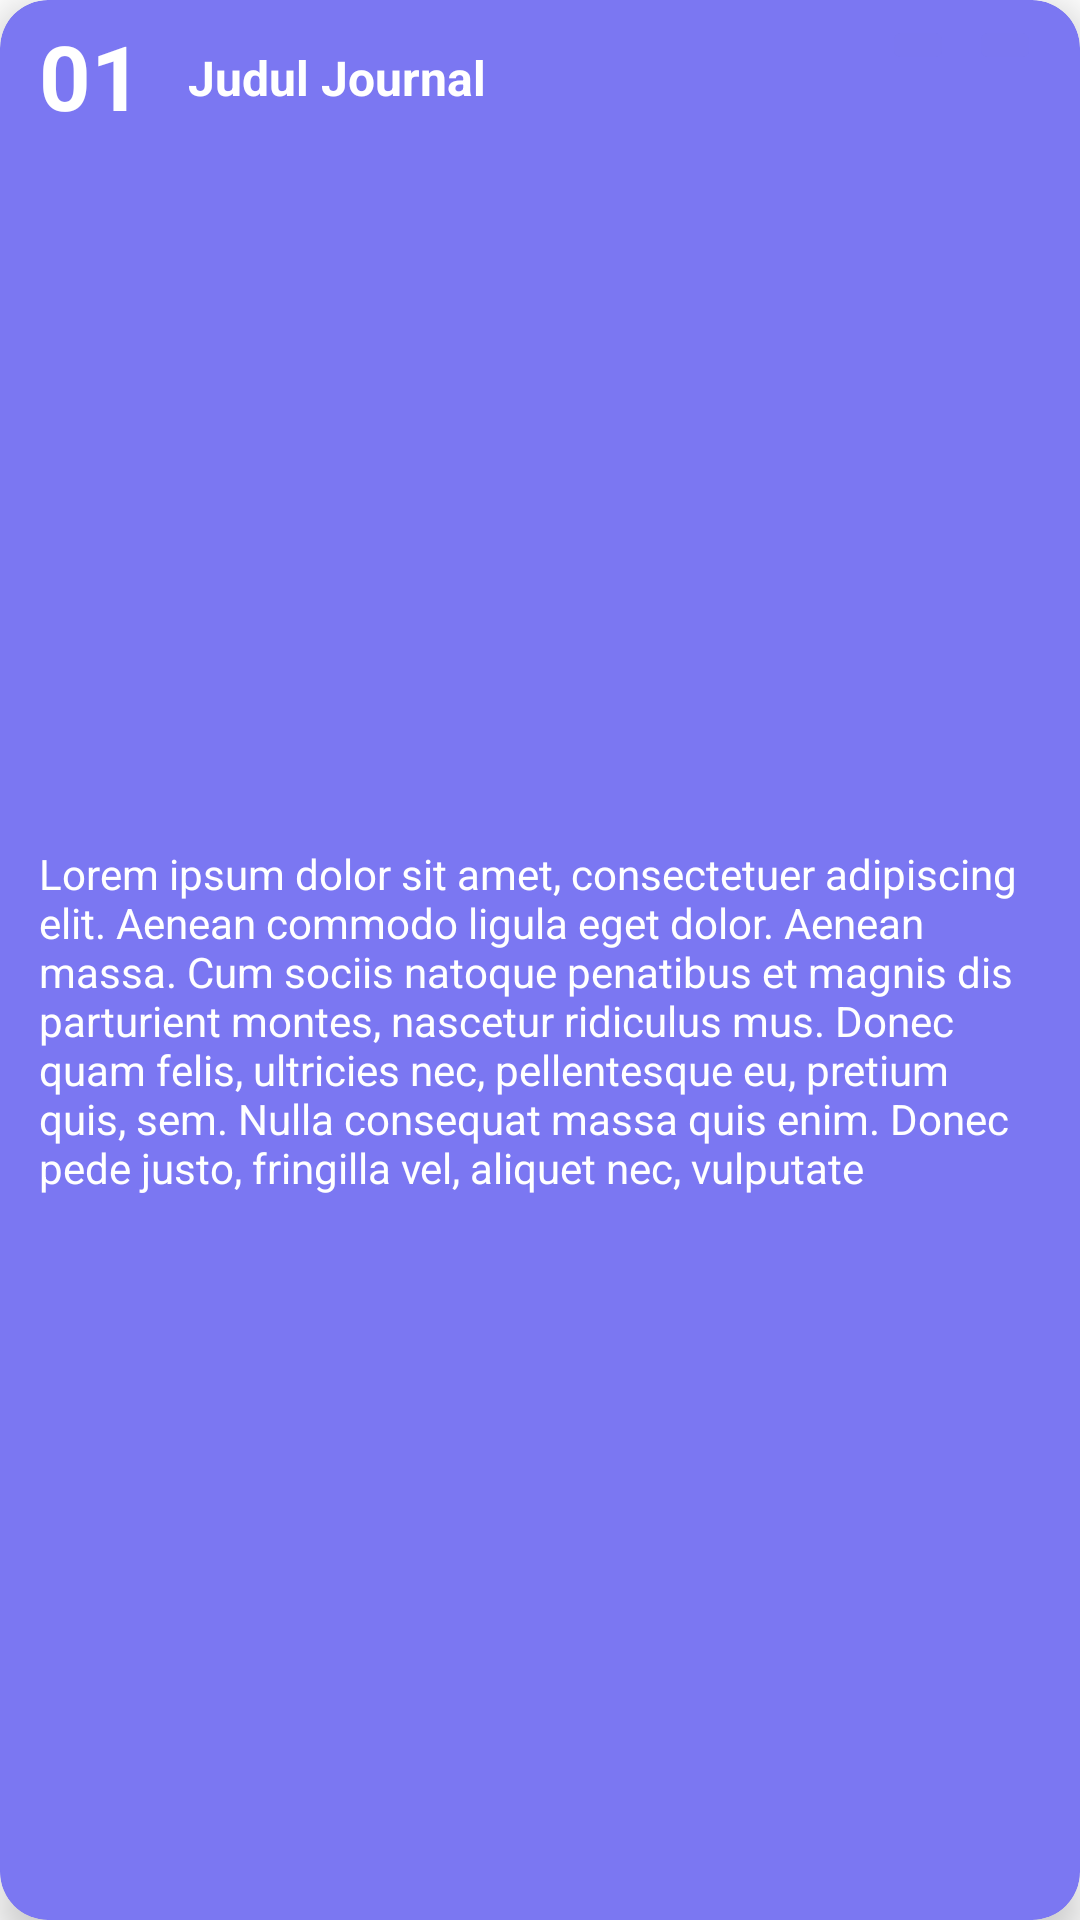

This screen was rendered from an Android layout file. Write that file and the resources it references.
<!-- AndroidManifest.xml: application theme Theme.Fab_Bottom_app_bar -->
<!-- res/layout/cardjournal_layout.xml -->
<?xml version="1.0" encoding="utf-8"?>
<androidx.cardview.widget.CardView xmlns:android="http://schemas.android.com/apk/res/android"
    xmlns:app="http://schemas.android.com/apk/res-auto"
    xmlns:tools="http://schemas.android.com/tools"
    android:id="@+id/card_journal"
    android:layout_width="match_parent"
    android:layout_height="wrap_content"
    android:layout_margin="5dp"
    android:layout_marginLeft="10dp"
    android:layout_marginTop="16dp"
    android:layout_marginRight="10dp"
    android:background="#7B77F1"
    android:backgroundTint="#7B77F2"
    app:cardCornerRadius="16dp"
    app:cardElevation="8dp"
    app:contentPadding="5dp">

    <androidx.constraintlayout.widget.ConstraintLayout
        android:layout_width="match_parent"
        android:layout_height="match_parent">

        <TextView
            android:id="@+id/textIdJournal"
            android:layout_width="wrap_content"
            android:layout_height="wrap_content"
            android:layout_marginStart="8dp"
            android:text="01"
            android:textColor="@color/white"
            android:textSize="30dp"
            android:textStyle="bold"
            app:layout_constraintStart_toStartOf="parent"
            app:layout_constraintTop_toTopOf="parent" />

        <TextView
            android:id="@+id/textJudulJournal"
            android:layout_width="wrap_content"
            android:layout_height="wrap_content"
            android:layout_marginStart="15dp"
            android:layout_marginTop="10dp"
            android:text="Judul Journal"
            android:textColor="@color/white"
            android:textSize="16sp"
            android:textStyle="bold"
            app:layout_constraintStart_toEndOf="@+id/textIdJournal"
            app:layout_constraintTop_toTopOf="parent" />

        <TextView
            android:id="@+id/textIsiJornal"
            android:layout_width="0dp"
            android:layout_height="wrap_content"
            android:layout_marginStart="8dp"
            android:layout_marginTop="5dp"
            android:layout_marginEnd="8dp"
            android:layout_marginBottom="5dp"
            android:text="Lorem ipsum dolor sit amet, consectetuer adipiscing elit. Aenean commodo ligula eget dolor. Aenean massa. Cum sociis natoque penatibus et magnis dis parturient montes, nascetur ridiculus mus. Donec quam felis, ultricies nec, pellentesque eu, pretium quis, sem. Nulla consequat massa quis enim. Donec pede justo, fringilla vel, aliquet nec, vulputate"
            android:textColor="@color/white"
            android:textSize="14sp"
            app:layout_constraintBottom_toBottomOf="parent"
            app:layout_constraintEnd_toEndOf="parent"
            app:layout_constraintStart_toStartOf="parent"
            app:layout_constraintTop_toBottomOf="@+id/textIdJournal" />

        <ImageButton
            android:id="@+id/buttonHapusJournal"
            android:layout_width="wrap_content"
            android:layout_height="wrap_content"
            android:layout_marginEnd="8dp"
            android:backgroundTint="#7B77F1"
            android:contentDescription="Delete"
            app:layout_constraintEnd_toEndOf="parent"
            app:layout_constraintTop_toTopOf="parent"
            app:srcCompat="@drawable/ic_delete_white" />

        <ImageButton
            android:id="@+id/buttonEditJournal"
            android:layout_width="wrap_content"
            android:layout_height="wrap_content"
            android:layout_marginEnd="5dp"
            android:backgroundTint="#7B77F1"
            android:contentDescription="Edit"
            app:layout_constraintEnd_toStartOf="@+id/buttonHapusJournal"
            app:layout_constraintTop_toTopOf="parent"
            app:srcCompat="@drawable/ic_edit_white" />

    </androidx.constraintlayout.widget.ConstraintLayout>

</androidx.cardview.widget.CardView>
<!-- resources referenced by this layout -->
<resources>
  <style name="Theme.Fab_Bottom_app_bar" parent="Theme.MaterialComponents.DayNight.NoActionBar">
          <item name="colorPrimary">#AB63F2</item>
          <item name="colorPrimaryVariant">#D9D8D8</item>
          <item name="colorOnPrimary">#AB63F2</item>
      </style>
  <!-- not gathered from this repository: default colours our renderer supplied (Android Studio template values) -->
  <color name="white">#FFFFFFFF</color>
</resources>
